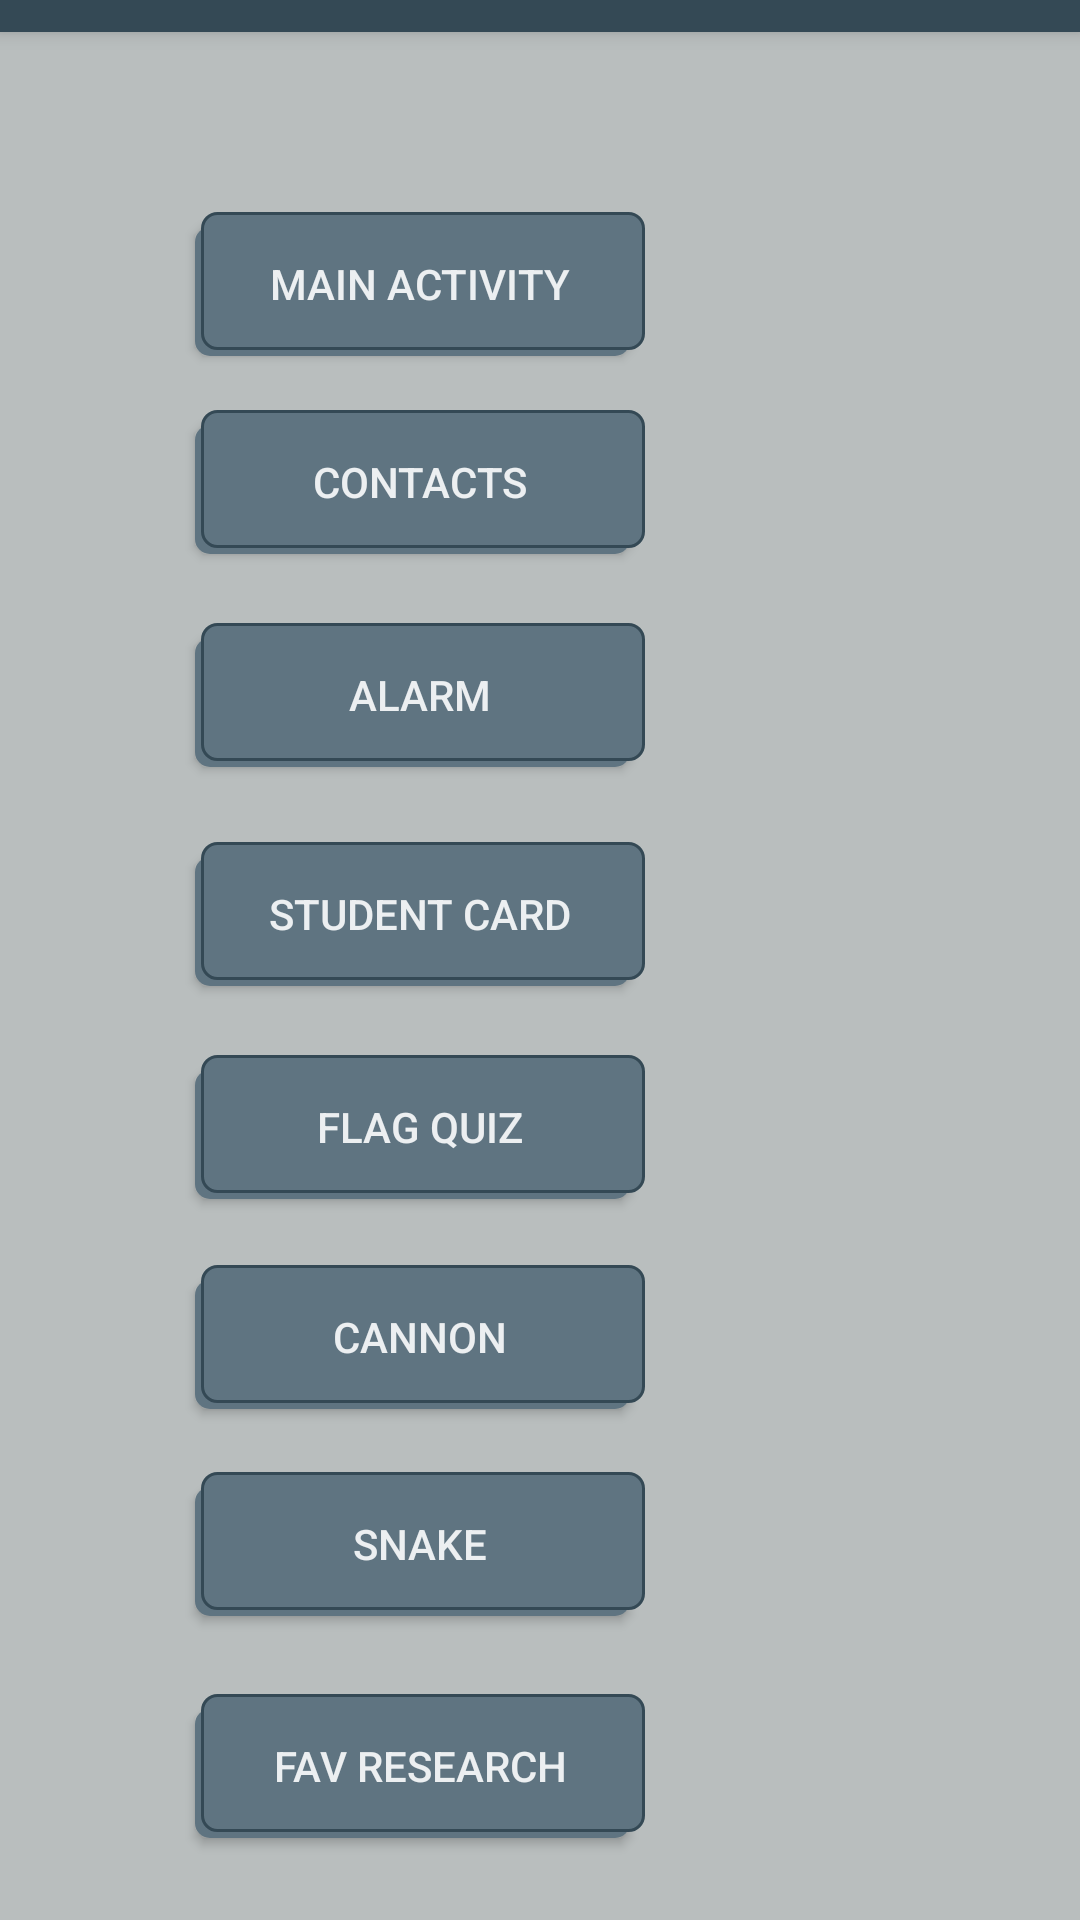

The Android layout XML behind this screen, and the referenced resources:
<!-- AndroidManifest.xml: application theme LauncherTheme -->
<!-- res/layout/activity_launcher.xml -->
<?xml version="1.0" encoding="utf-8"?>
<androidx.constraintlayout.widget.ConstraintLayout xmlns:android="http://schemas.android.com/apk/res/android"
    xmlns:app="http://schemas.android.com/apk/res-auto"
    xmlns:tools="http://schemas.android.com/tools"
    android:layout_width="match_parent"
    android:layout_height="match_parent"
    android:background="@color/backPage"
    tools:context=".LauncherActivity">

    <Button
        android:id="@+id/btnFavRes"
        android:layout_width="150dp"
        android:layout_height="wrap_content"
        android:layout_marginStart="65dp"
        android:layout_marginBottom="73dp"
        android:background="@drawable/selector_button"
        android:textColor="@color/colorTextButtonPrimary"
        android:elevation="@dimen/DefaultSizeElevationButton"
        android:text="@string/txtBtnFavRes"
        android:textSize="@dimen/DefaultSizeTextButton"
        app:layout_constraintBottom_toBottomOf="parent"
        app:layout_constraintStart_toStartOf="parent"
        app:layout_constraintTop_toBottomOf="@+id/btnSnake" />

    <Button
        android:id="@+id/btnSnake"
        android:layout_width="150dp"
        android:layout_height="wrap_content"
        android:layout_marginBottom="26dp"
        android:elevation="@dimen/DefaultSizeElevationButton"
        android:text="@string/txtBtnSnake"
        android:background="@drawable/selector_button"
        android:textColor="@color/colorTextButtonPrimary"
        android:textSize="@dimen/DefaultSizeTextButton"
        app:layout_constraintBottom_toTopOf="@+id/btnFavRes"
        app:layout_constraintEnd_toEndOf="@+id/btnFavRes"
        app:layout_constraintStart_toStartOf="@+id/btnFavRes"
        app:layout_constraintTop_toBottomOf="@+id/btnCannon" />

    <Button
        android:id="@+id/btnCannon"
        android:layout_width="150dp"
        android:layout_height="wrap_content"
        android:layout_marginBottom="21dp"
        android:elevation="@dimen/DefaultSizeElevationButton"
        android:text="@string/txtBtnCannon"
        android:textSize="@dimen/DefaultSizeTextButton"
        android:background="@drawable/selector_button"
        android:textColor="@color/colorTextButtonPrimary"
        app:layout_constraintBottom_toTopOf="@+id/btnSnake"
        app:layout_constraintEnd_toEndOf="@+id/btnSnake"
        app:layout_constraintStart_toStartOf="@+id/btnSnake"
        app:layout_constraintTop_toBottomOf="@+id/btnFlagQuiz" />

    <Button
        android:id="@+id/btnMainActivity"
        android:layout_width="150dp"
        android:layout_height="wrap_content"
        android:layout_marginBottom="18dp"
        android:elevation="@dimen/DefaultSizeElevationButton"
        android:text="@string/txtBtnMainActivity"
        android:textSize="@dimen/DefaultSizeTextButton"
        android:background="@drawable/selector_button"
        android:textColor="@color/colorTextButtonPrimary"
        app:layout_constraintBottom_toTopOf="@+id/btnContacts"
        app:layout_constraintEnd_toEndOf="@+id/btnContacts"
        app:layout_constraintStart_toStartOf="@+id/btnContacts"
        app:layout_constraintTop_toBottomOf="@+id/toolbar" />

    <Button
        android:id="@+id/btnAlarm"
        android:layout_width="150dp"
        android:layout_height="wrap_content"
        android:layout_marginBottom="25dp"
        android:elevation="@dimen/DefaultSizeElevationButton"
        android:text="@string/txtBtnAlarm"
        android:textSize="@dimen/DefaultSizeTextButton"
        android:background="@drawable/selector_button"
        android:textColor="@color/colorTextButtonPrimary"
        app:layout_constraintBottom_toTopOf="@+id/btnStudentActivity"
        app:layout_constraintEnd_toEndOf="@+id/btnStudentActivity"
        app:layout_constraintStart_toStartOf="@+id/btnStudentActivity"
        app:layout_constraintTop_toBottomOf="@+id/btnContacts" />

    <Button
        android:id="@+id/btnContacts"
        android:layout_width="150dp"
        android:layout_height="wrap_content"
        android:layout_marginBottom="23dp"
        android:elevation="@dimen/DefaultSizeElevationButton"
        android:text="@string/txtBtnContacts"
        android:textSize="@dimen/DefaultSizeTextButton"
        android:background="@drawable/selector_button"
        android:textColor="@color/colorTextButtonPrimary"
        app:layout_constraintBottom_toTopOf="@+id/btnAlarm"
        app:layout_constraintEnd_toEndOf="@+id/btnAlarm"
        app:layout_constraintStart_toStartOf="@+id/btnAlarm"
        app:layout_constraintTop_toBottomOf="@+id/btnMainActivity" />

    <androidx.appcompat.widget.Toolbar
        android:id="@+id/toolbar"
        android:layout_width="0dp"
        android:layout_height="@dimen/DefaultSizeAppBar"
        android:layout_marginBottom="60dp"
        android:background="?attr/colorPrimary"
        android:elevation="@dimen/DefaultSizeElevationAppBar"
        android:minHeight="?attr/actionBarSize"
        android:theme="@style/AppTheme"
        app:layout_constraintBottom_toTopOf="@+id/btnMainActivity"
        app:layout_constraintEnd_toEndOf="parent"
        app:layout_constraintStart_toStartOf="parent"
        app:layout_constraintTop_toTopOf="parent" />

    <Button
        android:id="@+id/btnStudentActivity"
        android:layout_width="150dp"
        android:layout_height="wrap_content"
        android:layout_marginBottom="23dp"
        android:elevation="@dimen/DefaultSizeElevationButton"
        android:text="@string/strBtnStudentActivity"
        android:textSize="@dimen/DefaultSizeTextButton"
        android:background="@drawable/selector_button"
        android:textColor="@color/colorTextButtonPrimary"
        app:layout_constraintBottom_toTopOf="@+id/btnFlagQuiz"
        app:layout_constraintEnd_toEndOf="@+id/btnFlagQuiz"
        app:layout_constraintStart_toStartOf="@+id/btnFlagQuiz"
        app:layout_constraintTop_toBottomOf="@+id/btnAlarm" />

    <Button
        android:id="@+id/btnFlagQuiz"
        android:layout_width="150dp"
        android:layout_height="wrap_content"
        android:layout_marginBottom="22dp"
        android:elevation="@dimen/DefaultSizeElevationButton"
        android:text="@string/txtBtnFlagQuiz"
        android:textSize="@dimen/DefaultSizeTextButton"
        android:background="@drawable/selector_button"
        android:textColor="@color/colorTextButtonPrimary"
        app:layout_constraintBottom_toTopOf="@+id/btnCannon"
        app:layout_constraintEnd_toEndOf="@+id/btnCannon"
        app:layout_constraintStart_toStartOf="@+id/btnCannon"
        app:layout_constraintTop_toBottomOf="@+id/btnStudentActivity" />
</androidx.constraintlayout.widget.ConstraintLayout>
<!-- resources referenced by this layout -->
<resources>
  <color name="backPage">#B9BEBE</color>
  <color name="colorTextButtonPrimary">#eceff1</color>
  <dimen name="DefaultSizeAppBar">56dp</dimen>
  <dimen name="DefaultSizeElevationAppBar">4dp</dimen>
  <dimen name="DefaultSizeElevationButton">2dp</dimen>
  <dimen name="DefaultSizeTextButton">14sp</dimen>
  <!-- drawable selector_button (drawable) -->
  <selector xmlns:android="http://schemas.android.com/apk/res/android">
      <item>
          <layer-list>
              <item
                  android:right="5dp"
                  android:top="5dp">
                  <shape>
                      <corners android:radius="5dp" />
                      <gradient android:angle="270"
                          android:endColor="@color/colorPrimaryLight"
                          android:startColor= "@color/colorPrimaryLight" />
                  </shape>
              </item>
              <item
                  android:bottom="2dp"
                  android:left="2dp">
                  <shape>
                      <gradient android:angle="270"
                          android:endColor="@color/colorPrimaryLight"
                          android:startColor="@color/colorPrimaryLight" />
                      <stroke android:width="1dp"
                          android:color="@color/colorPrimary" />
                      <corners android:radius="5dp" />
                      <padding android:bottom="10dp"
                          android:left="10dp"
                          android:right="10dp"
                          android:top="10dp" />
                  </shape>
              </item>
          </layer-list>
      </item>
  
  </selector>
  <string name="strBtnStudentActivity">Student Card</string>
  <string name="txtBtnAlarm">Alarm</string>
  <string name="txtBtnCannon">Cannon</string>
  <string name="txtBtnContacts">Contacts</string>
  <string name="txtBtnFavRes">Fav Research</string>
  <string name="txtBtnFlagQuiz">Flag Quiz</string>
  <string name="txtBtnMainActivity">Main Activity</string>
  <string name="txtBtnSnake">Snake</string>
  <style name="AppTheme" parent="Theme.AppCompat.Light.DarkActionBar">
          
          <item name="colorPrimary">@color/colorPrimary</item>
          <item name="colorPrimaryDark">@color/colorPrimaryDark</item>
          <item name="colorAccent">@color/colorAccent</item>
          <item name="titleTextColor">@color/textColor</item>
          <item name="subtitleTextColor">@color/textColor</item>
      </style>
  <style name="LauncherTheme" parent="Theme.AppCompat.Light.NoActionBar">
          <item name="colorPrimary">@color/colorPrimary</item>
          <item name="colorPrimaryDark">@color/colorPrimaryDark</item>
          <item name="colorAccent">@color/colorAccent</item>
          <item name="titleTextColor">@color/textColor</item>
          <item name="subtitleTextColor">@color/textColor</item>
      </style>
  <color name="colorPrimaryLight">#5f7481</color>
  <color name="colorPrimary">#344955</color>
  <color name="colorPrimaryDark">#232F34</color>
  <color name="colorAccent">#f9AA33</color>
  <color name="textColor">#f9AA33</color>
</resources>
